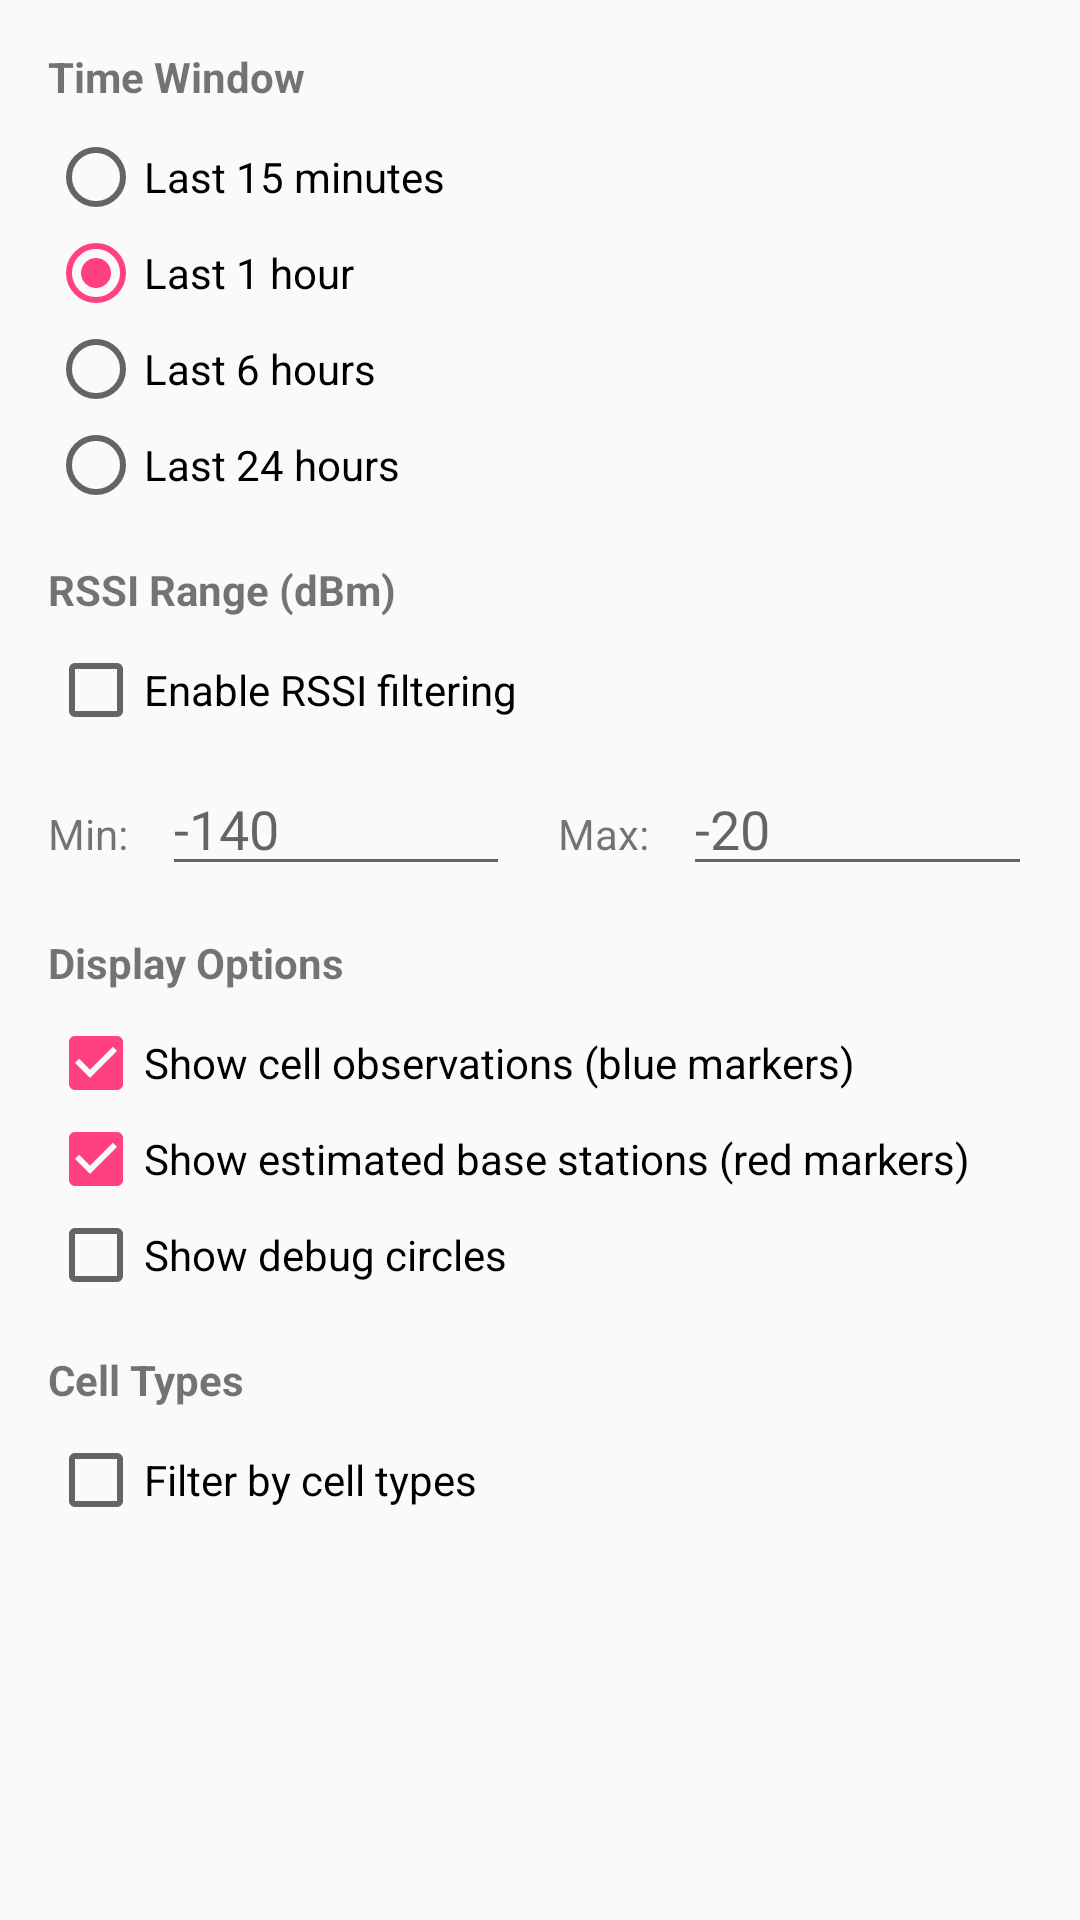

Here is an Android app screen rendered from its layout file. Give the layout XML and the strings, colors and styles it references.
<!-- AndroidManifest.xml: application theme AppTheme -->
<!-- res/layout/dialog_map_filter.xml -->
<?xml version="1.0" encoding="utf-8"?>
<ScrollView xmlns:android="http://schemas.android.com/apk/res/android"
    android:layout_width="match_parent"
    android:layout_height="wrap_content">

    <LinearLayout
        android:layout_width="match_parent"
        android:layout_height="wrap_content"
        android:orientation="vertical"
        android:padding="16dp">

        
        <TextView
            android:layout_width="wrap_content"
            android:layout_height="wrap_content"
            android:text="Time Window"
            android:textStyle="bold"
            android:layout_marginBottom="8dp" />

        <RadioGroup
            android:id="@+id/timeWindowGroup"
            android:layout_width="match_parent"
            android:layout_height="wrap_content"
            android:layout_marginBottom="16dp">

            <RadioButton
                android:id="@+id/radio15min"
                android:layout_width="wrap_content"
                android:layout_height="wrap_content"
                android:text="Last 15 minutes" />

            <RadioButton
                android:id="@+id/radio1hour"
                android:layout_width="wrap_content"
                android:layout_height="wrap_content"
                android:text="Last 1 hour"
                android:checked="true" />

            <RadioButton
                android:id="@+id/radio6hours"
                android:layout_width="wrap_content"
                android:layout_height="wrap_content"
                android:text="Last 6 hours" />

            <RadioButton
                android:id="@+id/radio24hours"
                android:layout_width="wrap_content"
                android:layout_height="wrap_content"
                android:text="Last 24 hours" />

        </RadioGroup>

        
        <TextView
            android:layout_width="wrap_content"
            android:layout_height="wrap_content"
            android:text="RSSI Range (dBm)"
            android:textStyle="bold"
            android:layout_marginBottom="8dp" />

        <CheckBox
            android:id="@+id/enableRssiFilter"
            android:layout_width="wrap_content"
            android:layout_height="wrap_content"
            android:text="Enable RSSI filtering"
            android:layout_marginBottom="8dp" />

        <LinearLayout
            android:id="@+id/rssiRangeLayout"
            android:layout_width="match_parent"
            android:layout_height="wrap_content"
            android:orientation="horizontal"
            android:layout_marginBottom="16dp"
            android:enabled="false">

            <TextView
                android:layout_width="wrap_content"
                android:layout_height="wrap_content"
                android:text="Min: "
                android:layout_marginEnd="8dp" />

            <EditText
                android:id="@+id/minRssiInput"
                android:layout_width="0dp"
                android:layout_height="wrap_content"
                android:layout_weight="1"
                android:hint="-140"
                android:inputType="numberSigned"
                android:layout_marginEnd="16dp" />

            <TextView
                android:layout_width="wrap_content"
                android:layout_height="wrap_content"
                android:text="Max: "
                android:layout_marginEnd="8dp" />

            <EditText
                android:id="@+id/maxRssiInput"
                android:layout_width="0dp"
                android:layout_height="wrap_content"
                android:layout_weight="1"
                android:hint="-20"
                android:inputType="numberSigned" />

        </LinearLayout>

        
        <TextView
            android:layout_width="wrap_content"
            android:layout_height="wrap_content"
            android:text="Display Options"
            android:textStyle="bold"
            android:layout_marginBottom="8dp" />

        <CheckBox
            android:id="@+id/showCellObservations"
            android:layout_width="wrap_content"
            android:layout_height="wrap_content"
            android:text="Show cell observations (blue markers)"
            android:checked="true" />

        <CheckBox
            android:id="@+id/showBaseStations"
            android:layout_width="wrap_content"
            android:layout_height="wrap_content"
            android:text="Show estimated base stations (red markers)"
            android:checked="true" />

        <CheckBox
            android:id="@+id/showDebugCircles"
            android:layout_width="wrap_content"
            android:layout_height="wrap_content"
            android:text="Show debug circles" />

        
        <TextView
            android:layout_width="wrap_content"
            android:layout_height="wrap_content"
            android:text="Cell Types"
            android:textStyle="bold"
            android:layout_marginTop="16dp"
            android:layout_marginBottom="8dp" />

        <CheckBox
            android:id="@+id/enableCellTypeFilter"
            android:layout_width="wrap_content"
            android:layout_height="wrap_content"
            android:text="Filter by cell types"
            android:layout_marginBottom="8dp" />

        <LinearLayout
            android:id="@+id/cellTypesLayout"
            android:layout_width="match_parent"
            android:layout_height="wrap_content"
            android:orientation="vertical"
            android:enabled="false" />

    </LinearLayout>

</ScrollView>
<!-- resources referenced by this layout -->
<resources>
  <style name="AppTheme" parent="Theme.AppCompat.Light.DarkActionBar">
          
          <item name="colorPrimary">#2196F3</item>
          <item name="colorPrimaryDark">#1976D2</item>
          <item name="colorAccent">#FF4081</item>
      </style>
</resources>
